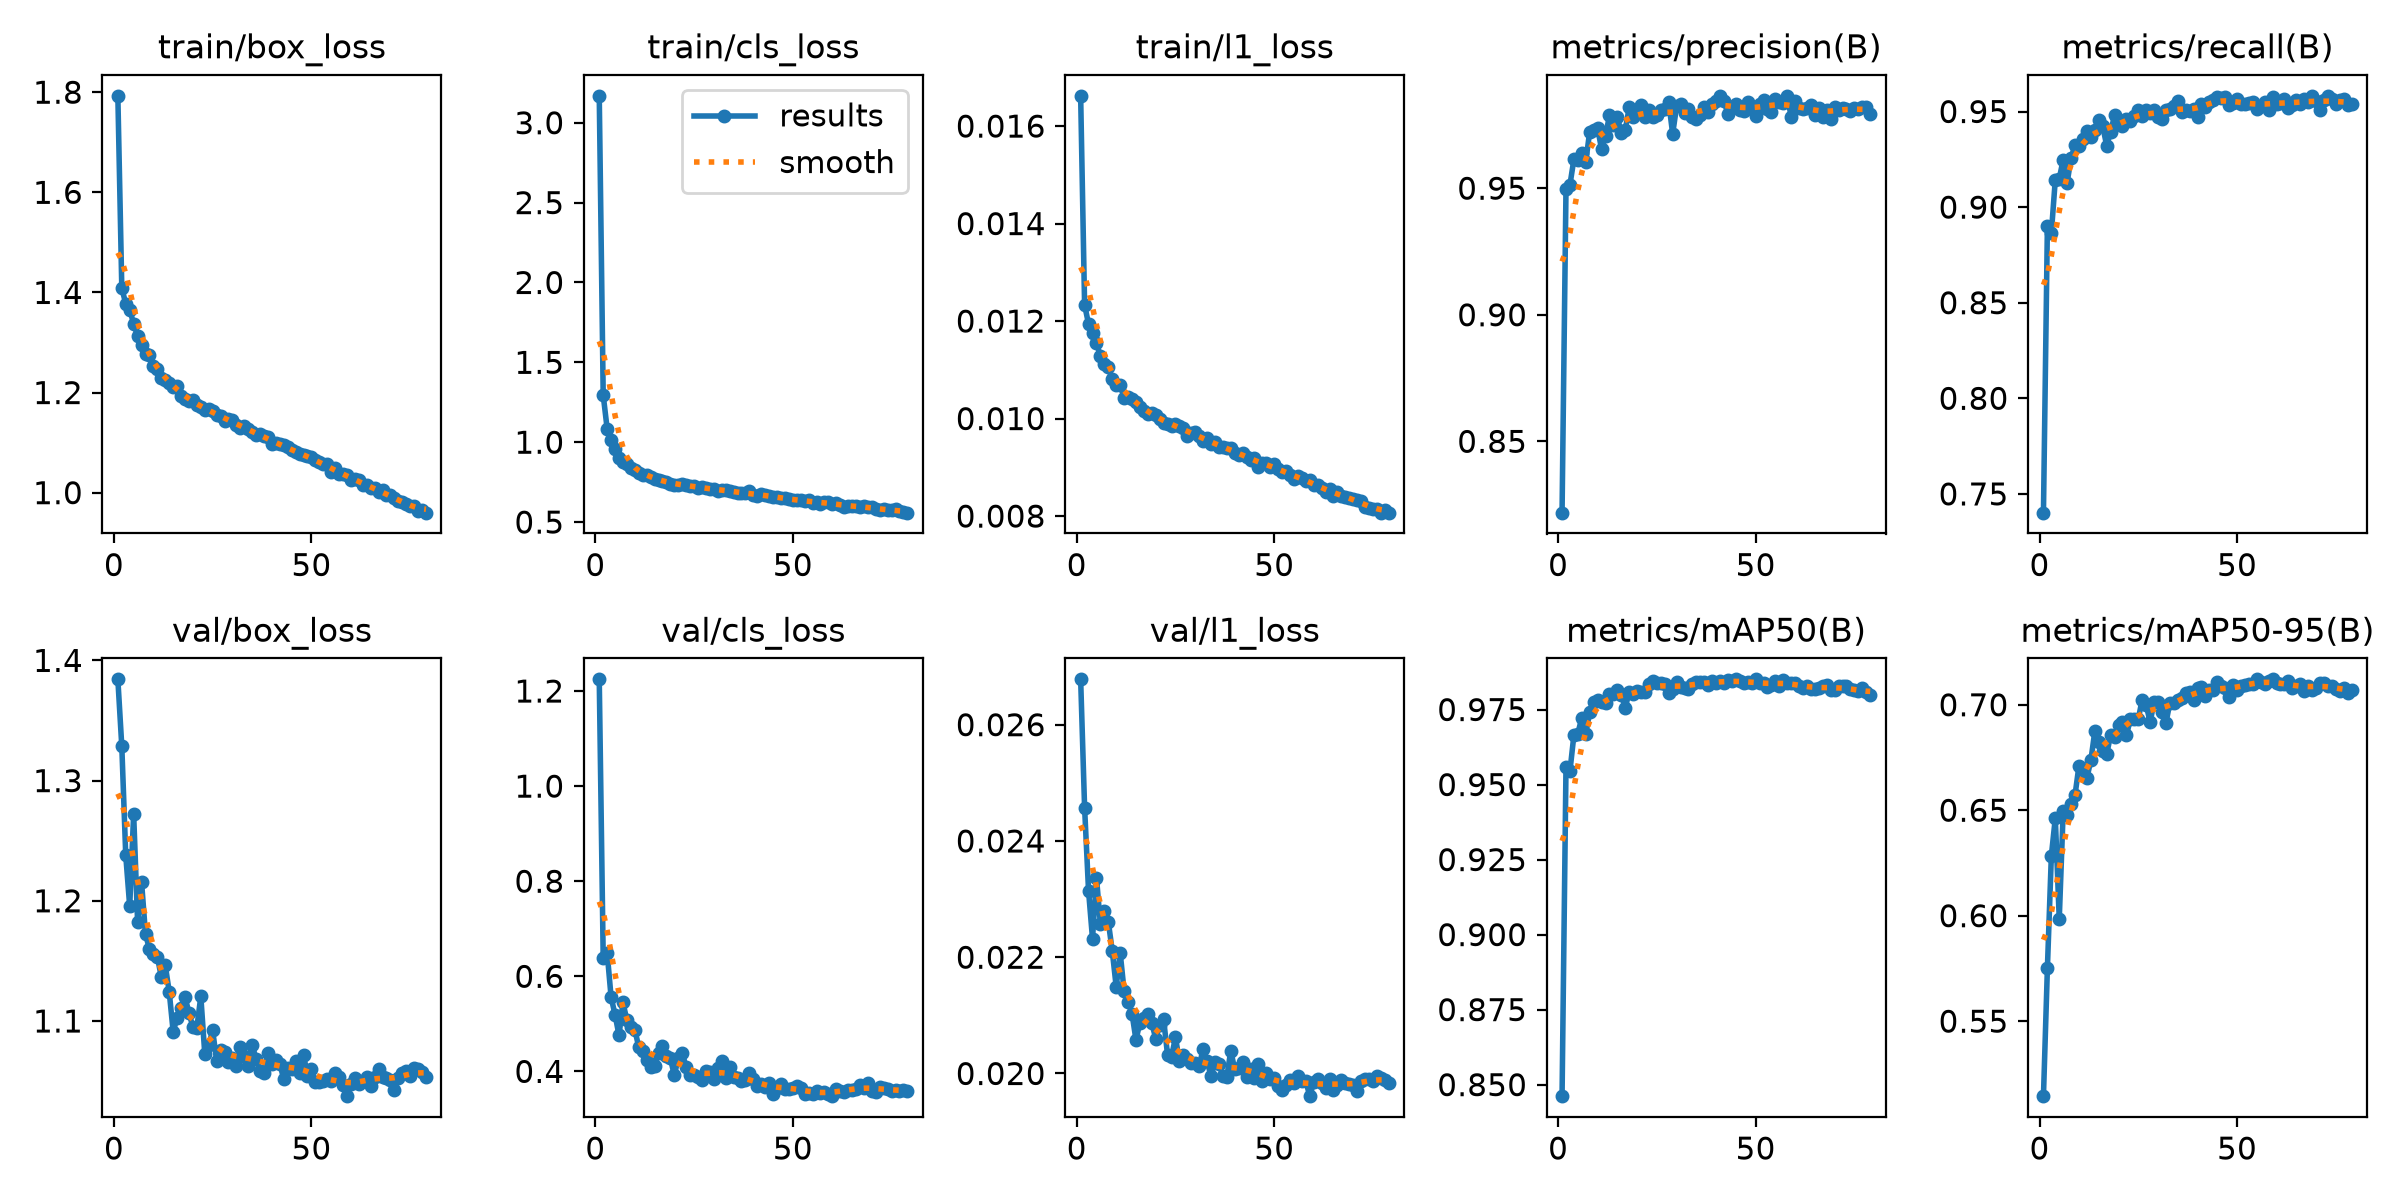

The data file committed next to this chart (first rows):
epoch, time, train/box_loss, train/cls_loss, train/l1_loss, metrics/precision(B), metrics/recall(B), metrics/mAP50(B), metrics/mAP50-95(B), val/box_loss, val/cls_loss, val/l1_loss, lr/pg0, lr/pg1, lr/pg2, lr/pg3, lr/pg4, lr/pg5, lr/pg6, lr/pg7
1, 28.54, 1.793, 3.168, 0.01662, 0.8218, 0.7402, 0.8462, 0.5144, 1.384, 1.225, 0.02678, 0.009953, 0.003318, 0.009953, 0.003318, 0.009953, 0.003318, 0.009953, 0.003318
2, 49.97, 1.408, 1.295, 0.01233, 0.9498, 0.8903, 0.956, 0.5752, 1.328, 0.6392, 0.02457, 0.01976, 0.006585, 0.01976, 0.006585, 0.01976, 0.006585, 0.01976, 0.006585
3, 70.14, 1.377, 1.084, 0.01194, 0.9514, 0.8865, 0.9545, 0.6284, 1.238, 0.6496, 0.02314, 0.02936, 0.009787, 0.02936, 0.009787, 0.02936, 0.009787, 0.02936, 0.009787
4, 90.21, 1.366, 1.015, 0.01175, 0.9614, 0.9143, 0.9665, 0.6463, 1.196, 0.556, 0.02232, 0.02911, 0.009703, 0.02911, 0.009703, 0.02911, 0.009703, 0.02911, 0.009703
5, 111.9, 1.337, 0.9565, 0.01154, 0.9613, 0.9148, 0.967, 0.5985, 1.272, 0.5193, 0.02337, 0.02881, 0.009604, 0.02881, 0.009604, 0.02881, 0.009604, 0.02881, 0.009604
6, 133.2, 1.313, 0.8999, 0.01129, 0.9638, 0.9249, 0.9723, 0.6498, 1.183, 0.4758, 0.02257, 0.02851, 0.009505, 0.02851, 0.009505, 0.02851, 0.009505, 0.02851, 0.009505
7, 154.4, 1.296, 0.8774, 0.01112, 0.9604, 0.9128, 0.9668, 0.6479, 1.216, 0.5451, 0.02279, 0.02822, 0.009406, 0.02822, 0.009406, 0.02822, 0.009406, 0.02822, 0.009406
8, 175.6, 1.277, 0.8635, 0.01105, 0.9724, 0.9259, 0.9742, 0.653, 1.172, 0.5071, 0.02261, 0.02792, 0.009307, 0.02792, 0.009307, 0.02792, 0.009307, 0.02792, 0.009307
9, 195.9, 1.275, 0.8393, 0.01081, 0.9729, 0.9323, 0.9774, 0.6573, 1.16, 0.4923, 0.02211, 0.02762, 0.009208, 0.02762, 0.009208, 0.02762, 0.009208, 0.02762, 0.009208
10, 215.8, 1.253, 0.824, 0.01068, 0.9737, 0.9322, 0.9783, 0.6712, 1.156, 0.488, 0.02149, 0.02733, 0.009109, 0.02733, 0.009109, 0.02733, 0.009109, 0.02733, 0.009109
11, 235.8, 1.247, 0.8083, 0.01069, 0.9655, 0.9356, 0.9776, 0.6689, 1.154, 0.4509, 0.02208, 0.02703, 0.00901, 0.02703, 0.00901, 0.02703, 0.00901, 0.02703, 0.00901
12, 256.2, 1.229, 0.7966, 0.01043, 0.9706, 0.9398, 0.9772, 0.6654, 1.137, 0.4434, 0.02142, 0.02673, 0.008911, 0.02673, 0.008911, 0.02673, 0.008911, 0.02673, 0.008911
13, 277, 1.225, 0.7928, 0.01045, 0.9788, 0.9366, 0.9802, 0.6736, 1.146, 0.4233, 0.02123, 0.02644, 0.008812, 0.02644, 0.008812, 0.02644, 0.008812, 0.02644, 0.008812
14, 297.5, 1.22, 0.7804, 0.01041, 0.9751, 0.9401, 0.9803, 0.6874, 1.124, 0.4093, 0.02103, 0.02614, 0.008713, 0.02614, 0.008713, 0.02614, 0.008713, 0.02614, 0.008713
15, 317.5, 1.212, 0.7673, 0.01033, 0.9781, 0.9458, 0.9816, 0.6825, 1.091, 0.4112, 0.02058, 0.02584, 0.008614, 0.02584, 0.008614, 0.02584, 0.008614, 0.02584, 0.008614
16, 337.4, 1.212, 0.7631, 0.01024, 0.9717, 0.9424, 0.9799, 0.6782, 1.103, 0.4395, 0.02087, 0.02555, 0.008515, 0.02555, 0.008515, 0.02555, 0.008515, 0.02555, 0.008515
17, 357.3, 1.193, 0.7576, 0.01015, 0.9729, 0.9322, 0.9756, 0.6764, 1.111, 0.4545, 0.02095, 0.02525, 0.008416, 0.02525, 0.008416, 0.02525, 0.008416, 0.02525, 0.008416
18, 377.4, 1.187, 0.7499, 0.0101, 0.9819, 0.9391, 0.9809, 0.6858, 1.12, 0.4319, 0.02102, 0.02495, 0.008317, 0.02495, 0.008317, 0.02495, 0.008317, 0.02495, 0.008317
19, 397.5, 1.184, 0.7413, 0.01012, 0.9781, 0.9481, 0.9803, 0.6849, 1.107, 0.4274, 0.02087, 0.02465, 0.008218, 0.02465, 0.008218, 0.02465, 0.008218, 0.02465, 0.008218
20, 417.4, 1.185, 0.732, 0.01007, 0.9801, 0.9437, 0.9811, 0.6906, 1.095, 0.392, 0.0206, 0.02436, 0.008119, 0.02436, 0.008119, 0.02436, 0.008119, 0.02436, 0.008119
21, 437.3, 1.175, 0.7336, 0.01, 0.9827, 0.9426, 0.9807, 0.6916, 1.095, 0.4278, 0.02083, 0.02406, 0.00802, 0.02406, 0.00802, 0.02406, 0.00802, 0.02406, 0.00802
22, 457.3, 1.17, 0.7381, 0.00991, 0.9781, 0.946, 0.9809, 0.6855, 1.12, 0.4388, 0.02093, 0.02376, 0.007921, 0.02376, 0.007921, 0.02376, 0.007921, 0.02376, 0.007921
23, 477.5, 1.165, 0.7325, 0.00989, 0.9808, 0.9449, 0.9833, 0.6931, 1.073, 0.4086, 0.02032, 0.02347, 0.007822, 0.02347, 0.007822, 0.02347, 0.007822, 0.02347, 0.007822
24, 497.8, 1.167, 0.7247, 0.00985, 0.9781, 0.9477, 0.9845, 0.6933, 1.08, 0.3914, 0.02029, 0.02317, 0.007723, 0.02317, 0.007723, 0.02317, 0.007723, 0.02317, 0.007723
25, 518.5, 1.162, 0.7239, 0.00988, 0.9791, 0.9509, 0.9838, 0.6932, 1.092, 0.3928, 0.02062, 0.02287, 0.007624, 0.02287, 0.007624, 0.02287, 0.007624, 0.02287, 0.007624
26, 538.6, 1.156, 0.7105, 0.00985, 0.9807, 0.9475, 0.9837, 0.7025, 1.067, 0.3876, 0.02021, 0.02258, 0.007525, 0.02258, 0.007525, 0.02258, 0.007525, 0.02258, 0.007525
27, 558.5, 1.153, 0.717, 0.0098, 0.9812, 0.9506, 0.9837, 0.7001, 1.076, 0.3818, 0.02031, 0.02228, 0.007426, 0.02228, 0.007426, 0.02228, 0.007426, 0.02228, 0.007426
28, 578.9, 1.144, 0.7123, 0.00965, 0.9839, 0.949, 0.9805, 0.6917, 1.074, 0.4007, 0.02025, 0.02198, 0.007327, 0.02198, 0.007327, 0.02198, 0.007327, 0.02198, 0.007327
29, 599.1, 1.147, 0.7077, 0.0097, 0.9715, 0.9507, 0.982, 0.7013, 1.066, 0.3978, 0.02018, 0.02168, 0.007228, 0.02168, 0.007228, 0.02168, 0.007228, 0.02168, 0.007228
30, 619.4, 1.145, 0.7069, 0.00973, 0.9824, 0.9469, 0.9843, 0.7014, 1.07, 0.3839, 0.02018, 0.02139, 0.007129, 0.02139, 0.007129, 0.02139, 0.007129, 0.02139, 0.007129
31, 640, 1.136, 0.6973, 0.00964, 0.9832, 0.9463, 0.9827, 0.6967, 1.063, 0.4062, 0.02013, 0.02109, 0.00703, 0.02109, 0.00703, 0.02109, 0.00703, 0.02109, 0.00703
32, 660.2, 1.13, 0.7007, 0.00955, 0.9796, 0.9506, 0.9822, 0.6913, 1.079, 0.4217, 0.02042, 0.02079, 0.006931, 0.02079, 0.006931, 0.02079, 0.006931, 0.02079, 0.006931
33, 680.6, 1.133, 0.7029, 0.0096, 0.9814, 0.9512, 0.982, 0.7009, 1.071, 0.3852, 0.02022, 0.0205, 0.006832, 0.0205, 0.006832, 0.0205, 0.006832, 0.0205, 0.006832
34, 700.6, 1.127, 0.6972, 0.00947, 0.9781, 0.9527, 0.9836, 0.701, 1.063, 0.4088, 0.01995, 0.0202, 0.006733, 0.0202, 0.006733, 0.0202, 0.006733, 0.0202, 0.006733
35, 720.8, 1.121, 0.6885, 0.00951, 0.9772, 0.9554, 0.984, 0.7025, 1.08, 0.3883, 0.0202, 0.0199, 0.006634, 0.0199, 0.006634, 0.0199, 0.006634, 0.0199, 0.006634
36, 741.3, 1.116, 0.683, 0.00942, 0.9788, 0.9496, 0.9841, 0.7032, 1.069, 0.3861, 0.02016, 0.01961, 0.006535, 0.01961, 0.006535, 0.01961, 0.006535, 0.01961, 0.006535
37, 761.5, 1.118, 0.6805, 0.00942, 0.982, 0.9509, 0.984, 0.7055, 1.059, 0.3795, 0.01996, 0.01931, 0.006436, 0.01931, 0.006436, 0.01931, 0.006436, 0.01931, 0.006436
38, 781.8, 1.112, 0.6821, 0.00939, 0.9799, 0.9505, 0.9833, 0.7059, 1.057, 0.3821, 0.01994, 0.01901, 0.006337, 0.01901, 0.006337, 0.01901, 0.006337, 0.01901, 0.006337
39, 802.1, 1.111, 0.6914, 0.0094, 0.9832, 0.9512, 0.9844, 0.7021, 1.073, 0.3964, 0.02039, 0.01871, 0.006238, 0.01871, 0.006238, 0.01871, 0.006238, 0.01871, 0.006238
40, 822.5, 1.097, 0.6673, 0.00929, 0.9844, 0.947, 0.9838, 0.7081, 1.064, 0.3842, 0.02007, 0.01842, 0.006139, 0.01842, 0.006139, 0.01842, 0.006139, 0.01842, 0.006139
41, 843.3, 1.099, 0.6645, 0.00925, 0.9865, 0.9538, 0.9846, 0.7083, 1.067, 0.3694, 0.02009, 0.01812, 0.00604, 0.01812, 0.00604, 0.01812, 0.00604, 0.01812, 0.00604
42, 864.5, 1.097, 0.6749, 0.0093, 0.9844, 0.9523, 0.9838, 0.7039, 1.064, 0.3741, 0.02019, 0.01782, 0.005941, 0.01782, 0.005941, 0.01782, 0.005941, 0.01782, 0.005941
43, 885.3, 1.095, 0.67, 0.00922, 0.9792, 0.9548, 0.985, 0.7069, 1.052, 0.3679, 0.01994, 0.01753, 0.005842, 0.01753, 0.005842, 0.01753, 0.005842, 0.01753, 0.005842
44, 905.8, 1.091, 0.6643, 0.00916, 0.9816, 0.9561, 0.9845, 0.7071, 1.061, 0.376, 0.02008, 0.01723, 0.005743, 0.01723, 0.005743, 0.01723, 0.005743, 0.01723, 0.005743
45, 925.7, 1.085, 0.6563, 0.00919, 0.9833, 0.9577, 0.9851, 0.7107, 1.06, 0.3518, 0.01993, 0.01693, 0.005644, 0.01693, 0.005644, 0.01693, 0.005644, 0.01693, 0.005644
46, 945.5, 1.082, 0.6554, 0.009, 0.981, 0.9569, 0.9846, 0.7089, 1.067, 0.3646, 0.02017, 0.01664, 0.005545, 0.01664, 0.005545, 0.01664, 0.005545, 0.01664, 0.005545
47, 965.3, 1.078, 0.6505, 0.00908, 0.9804, 0.9576, 0.9838, 0.7078, 1.057, 0.3743, 0.01987, 0.01634, 0.005446, 0.01634, 0.005446, 0.01634, 0.005446, 0.01634, 0.005446
48, 985.2, 1.076, 0.6492, 0.00908, 0.9842, 0.9534, 0.9841, 0.7035, 1.072, 0.3637, 0.02001, 0.01604, 0.005347, 0.01604, 0.005347, 0.01604, 0.005347, 0.01604, 0.005347
49, 1005, 1.073, 0.6431, 0.009, 0.9816, 0.9544, 0.9839, 0.7093, 1.055, 0.3626, 0.0199, 0.01574, 0.005248, 0.01574, 0.005248, 0.01574, 0.005248, 0.01574, 0.005248
50, 1025, 1.07, 0.6385, 0.00907, 0.9784, 0.9567, 0.985, 0.7071, 1.06, 0.3646, 0.01993, 0.01545, 0.005149, 0.01545, 0.005149, 0.01545, 0.005149, 0.01545, 0.005149
51, 1046, 1.065, 0.6353, 0.00897, 0.9831, 0.9541, 0.9839, 0.7091, 1.05, 0.3692, 0.01978, 0.01515, 0.00505, 0.01515, 0.00505, 0.01515, 0.00505, 0.01515, 0.00505
52, 1066, 1.06, 0.6381, 0.0089, 0.9847, 0.9542, 0.9838, 0.7096, 1.05, 0.365, 0.01972, 0.01485, 0.004951, 0.01485, 0.004951, 0.01485, 0.004951, 0.01485, 0.004951
53, 1086, 1.056, 0.6323, 0.00892, 0.9811, 0.9547, 0.9826, 0.7098, 1.05, 0.3534, 0.01981, 0.01456, 0.004852, 0.01456, 0.004852, 0.01456, 0.004852, 0.01456, 0.004852
54, 1106, 1.058, 0.6352, 0.00885, 0.9801, 0.9548, 0.9832, 0.71, 1.052, 0.3551, 0.01989, 0.01426, 0.004753, 0.01426, 0.004753, 0.01426, 0.004753, 0.01426, 0.004753
55, 1126, 1.041, 0.6175, 0.00877, 0.9852, 0.9515, 0.9844, 0.712, 1.05, 0.3532, 0.01984, 0.01396, 0.004654, 0.01396, 0.004654, 0.01396, 0.004654, 0.01396, 0.004654
56, 1146, 1.048, 0.6262, 0.00882, 0.984, 0.953, 0.983, 0.711, 1.057, 0.3579, 0.01996, 0.01367, 0.004555, 0.01367, 0.004555, 0.01367, 0.004555, 0.01367, 0.004555
57, 1166, 1.038, 0.6156, 0.00878, 0.9837, 0.9548, 0.9848, 0.7097, 1.053, 0.3549, 0.01987, 0.01337, 0.004456, 0.01337, 0.004456, 0.01337, 0.004456, 0.01337, 0.004456
58, 1188, 1.037, 0.6269, 0.00872, 0.9863, 0.951, 0.9839, 0.7115, 1.047, 0.3557, 0.01987, 0.01307, 0.004357, 0.01307, 0.004357, 0.01307, 0.004357, 0.01307, 0.004357
59, 1209, 1.036, 0.6235, 0.00874, 0.9783, 0.9575, 0.984, 0.712, 1.037, 0.3519, 0.01961, 0.01277, 0.004258, 0.01277, 0.004258, 0.01277, 0.004258, 0.01277, 0.004258
60, 1230, 1.025, 0.6123, 0.00864, 0.9843, 0.9538, 0.984, 0.7101, 1.048, 0.3479, 0.01985, 0.01248, 0.004159, 0.01248, 0.004159, 0.01248, 0.004159, 0.01248, 0.004159
... 19 more rows
